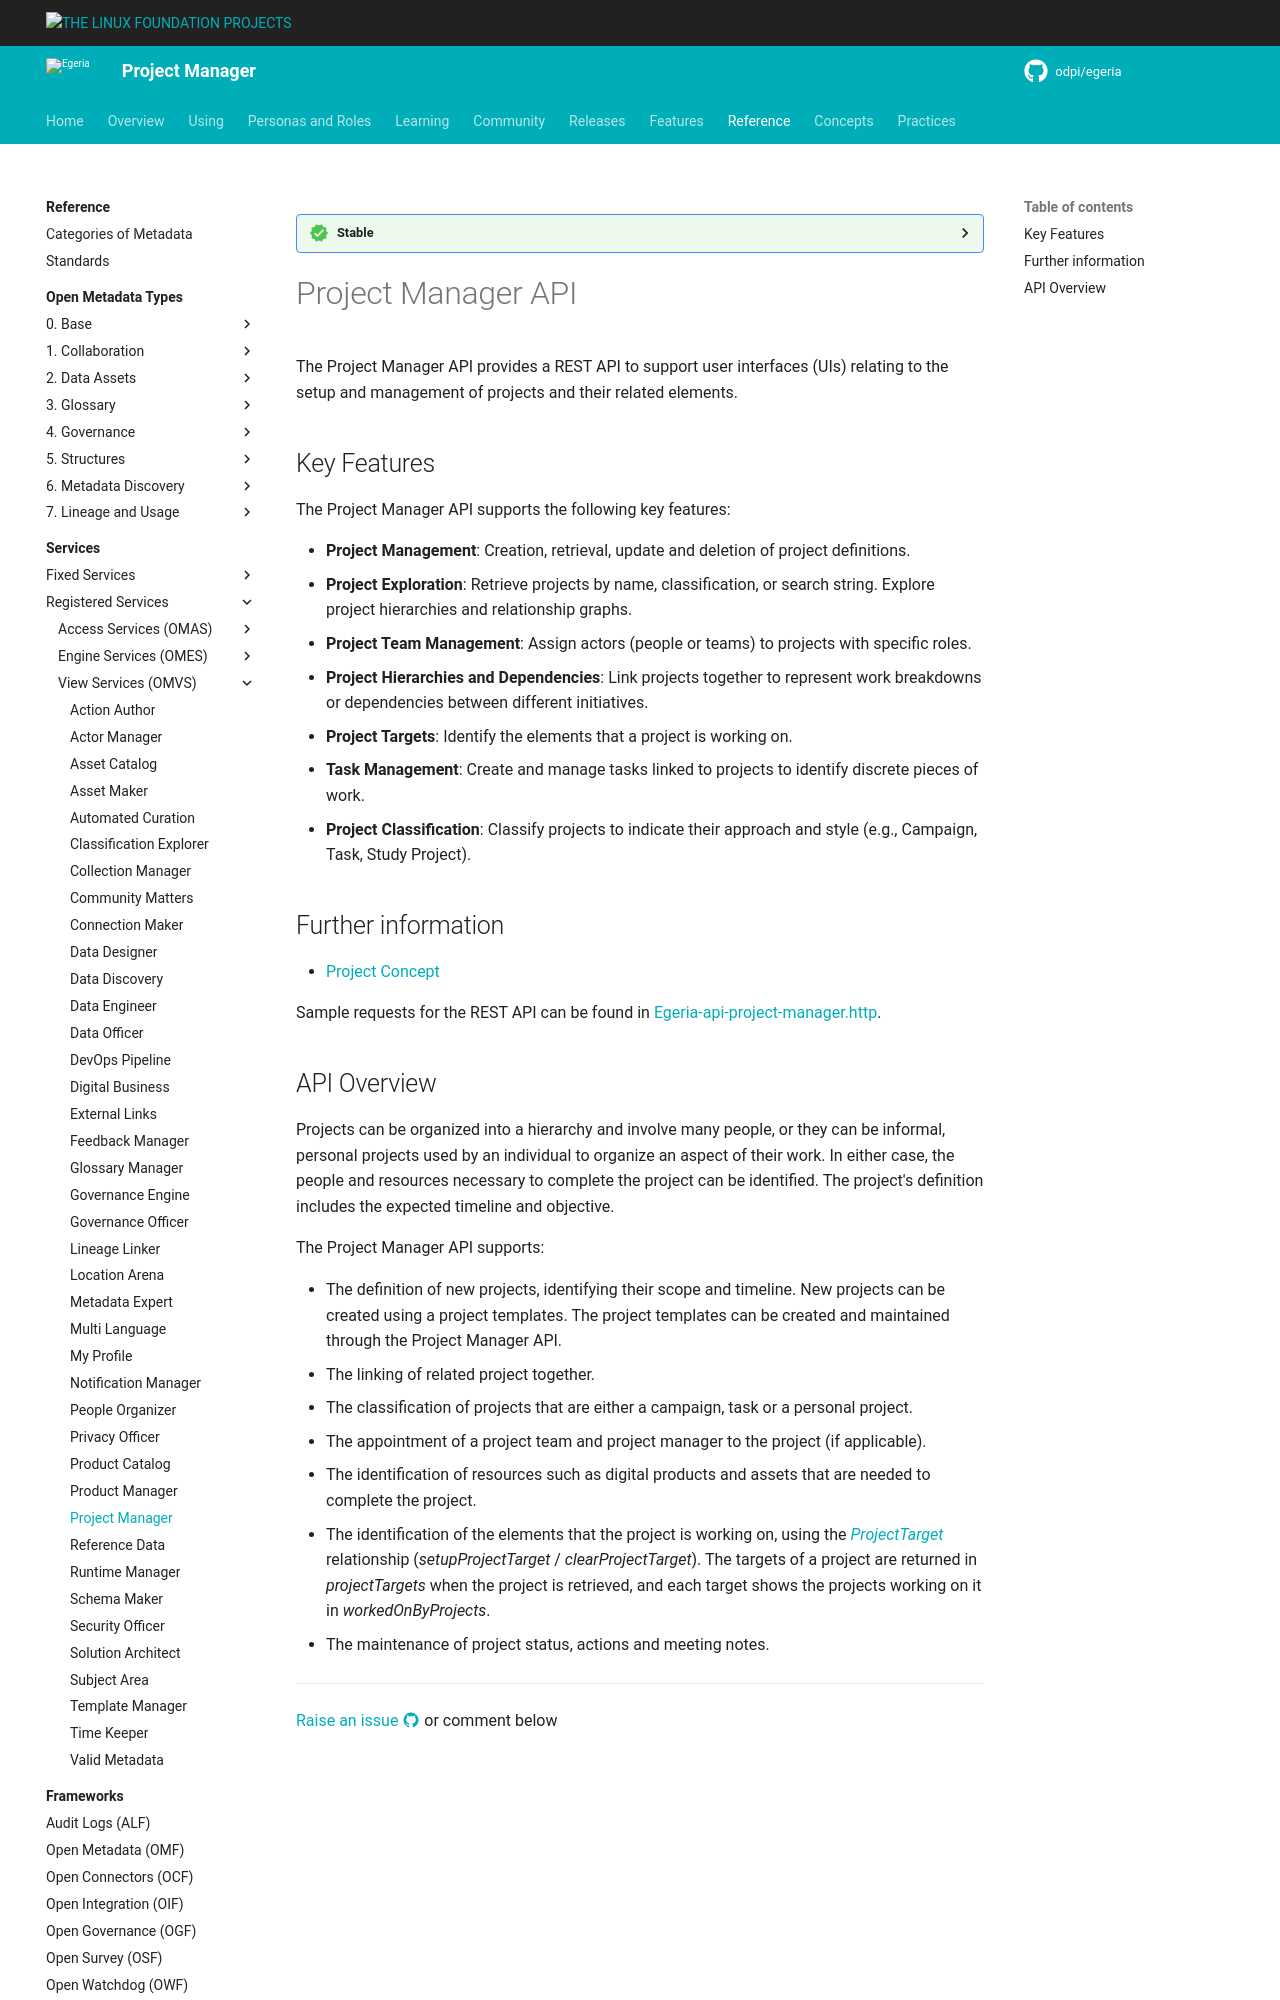

repository: odpi/egeria-docs · page: services/omvs/project-manager/overview/index.html · generator: mkdocs

<!-- SPDX-License-Identifier: CC-BY-4.0 -->
<!-- Copyright Contributors to the Egeria project. -->

--8<-- "snippets/content-status/stable.md"

# Project Manager API

The Project Manager API provides a REST API to support user interfaces (UIs)
relating to the setup and management of projects and their related elements.

## Key Features

The Project Manager API supports the following key features:

* **Project Management**: Creation, retrieval, update and deletion of project definitions.
* **Project Exploration**: Retrieve projects by name, classification, or search string. Explore project hierarchies and relationship graphs.
* **Project Team Management**: Assign actors (people or teams) to projects with specific roles.
* **Project Hierarchies and Dependencies**: Link projects together to represent work breakdowns or dependencies between different initiatives.
* **Project Targets**: Identify the elements that a project is working on.
* **Task Management**: Create and manage tasks linked to projects to identify discrete pieces of work.
* **Project Classification**: Classify projects to indicate their approach and style (e.g., Campaign, Task, Study Project).

## Further information

* [Project Concept](/concepts/project/)

Sample requests for the REST API can be found in [Egeria-api-project-manager.http](https://github.com/odpi/egeria/blob/main/open-metadata-implementation/view-services/project-manager/Egeria-api-project-manager.http).
